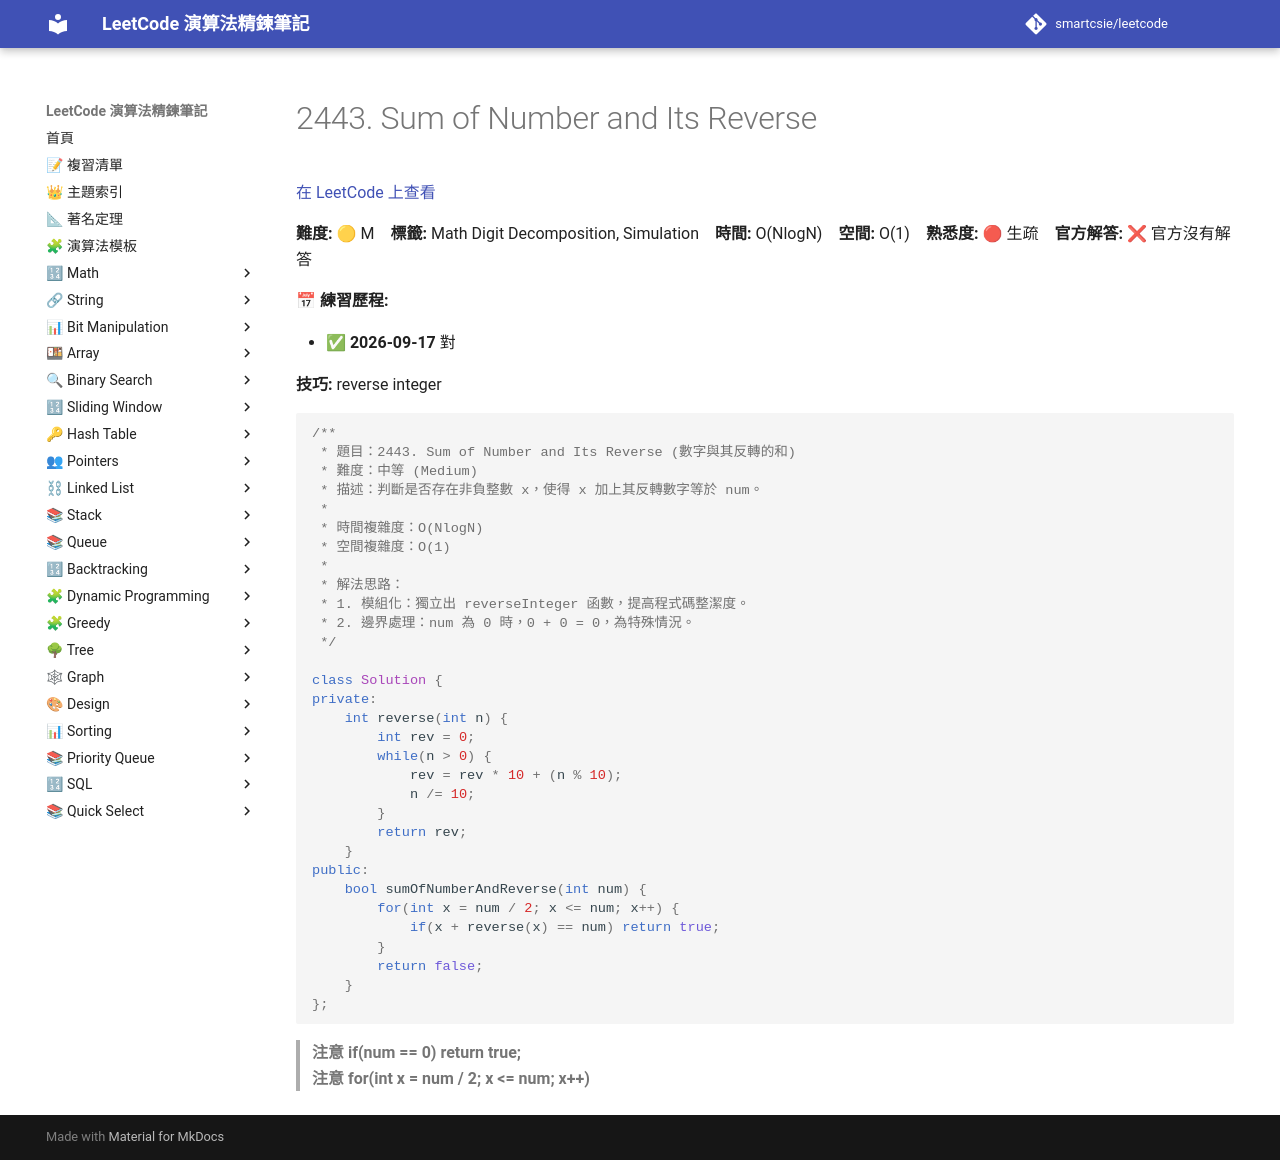

repository: smartcsie/leetcode · page: problems/2443/index.html · generator: mkdocs

# 2443. Sum of Number and Its Reverse

[在 LeetCode 上查看](https://leetcode.com/problems/sum-of-number-and-its-reverse/)

**難度:** 🟡 M　**標籤:** Math Digit Decomposition, Simulation　**時間:** O(NlogN)　**空間:** O(1)　**熟悉度:** 🔴 生疏　**官方解答:** ❌ 官方沒有解答

**📅 練習歷程:**

- ✅ **2026-09-17** 對

**技巧:** reverse integer

```cpp
/**
 * 題目：2443. Sum of Number and Its Reverse (數字與其反轉的和)
 * 難度：中等 (Medium)
 * 描述：判斷是否存在非負整數 x，使得 x 加上其反轉數字等於 num。
 *
 * 時間複雜度：O(NlogN)
 * 空間複雜度：O(1)
 *
 * 解法思路：
 * 1. 模組化：獨立出 reverseInteger 函數，提高程式碼整潔度。
 * 2. 邊界處理：num 為 0 時，0 + 0 = 0，為特殊情況。
 */

class Solution {
private:
    int reverse(int n) {
        int rev = 0;
        while(n > 0) {
            rev = rev * 10 + (n % 10);
            n /= 10;
        }
        return rev;
    }
public:
    bool sumOfNumberAndReverse(int num) {
        for(int x = num / 2; x <= num; x++) {
            if(x + reverse(x) == num) return true;
        }
        return false;
    }
};
```

> **注意 if(num == 0) return true;**<br>
> **注意 for(int x = num / 2; x <= num; x++)**<br>
